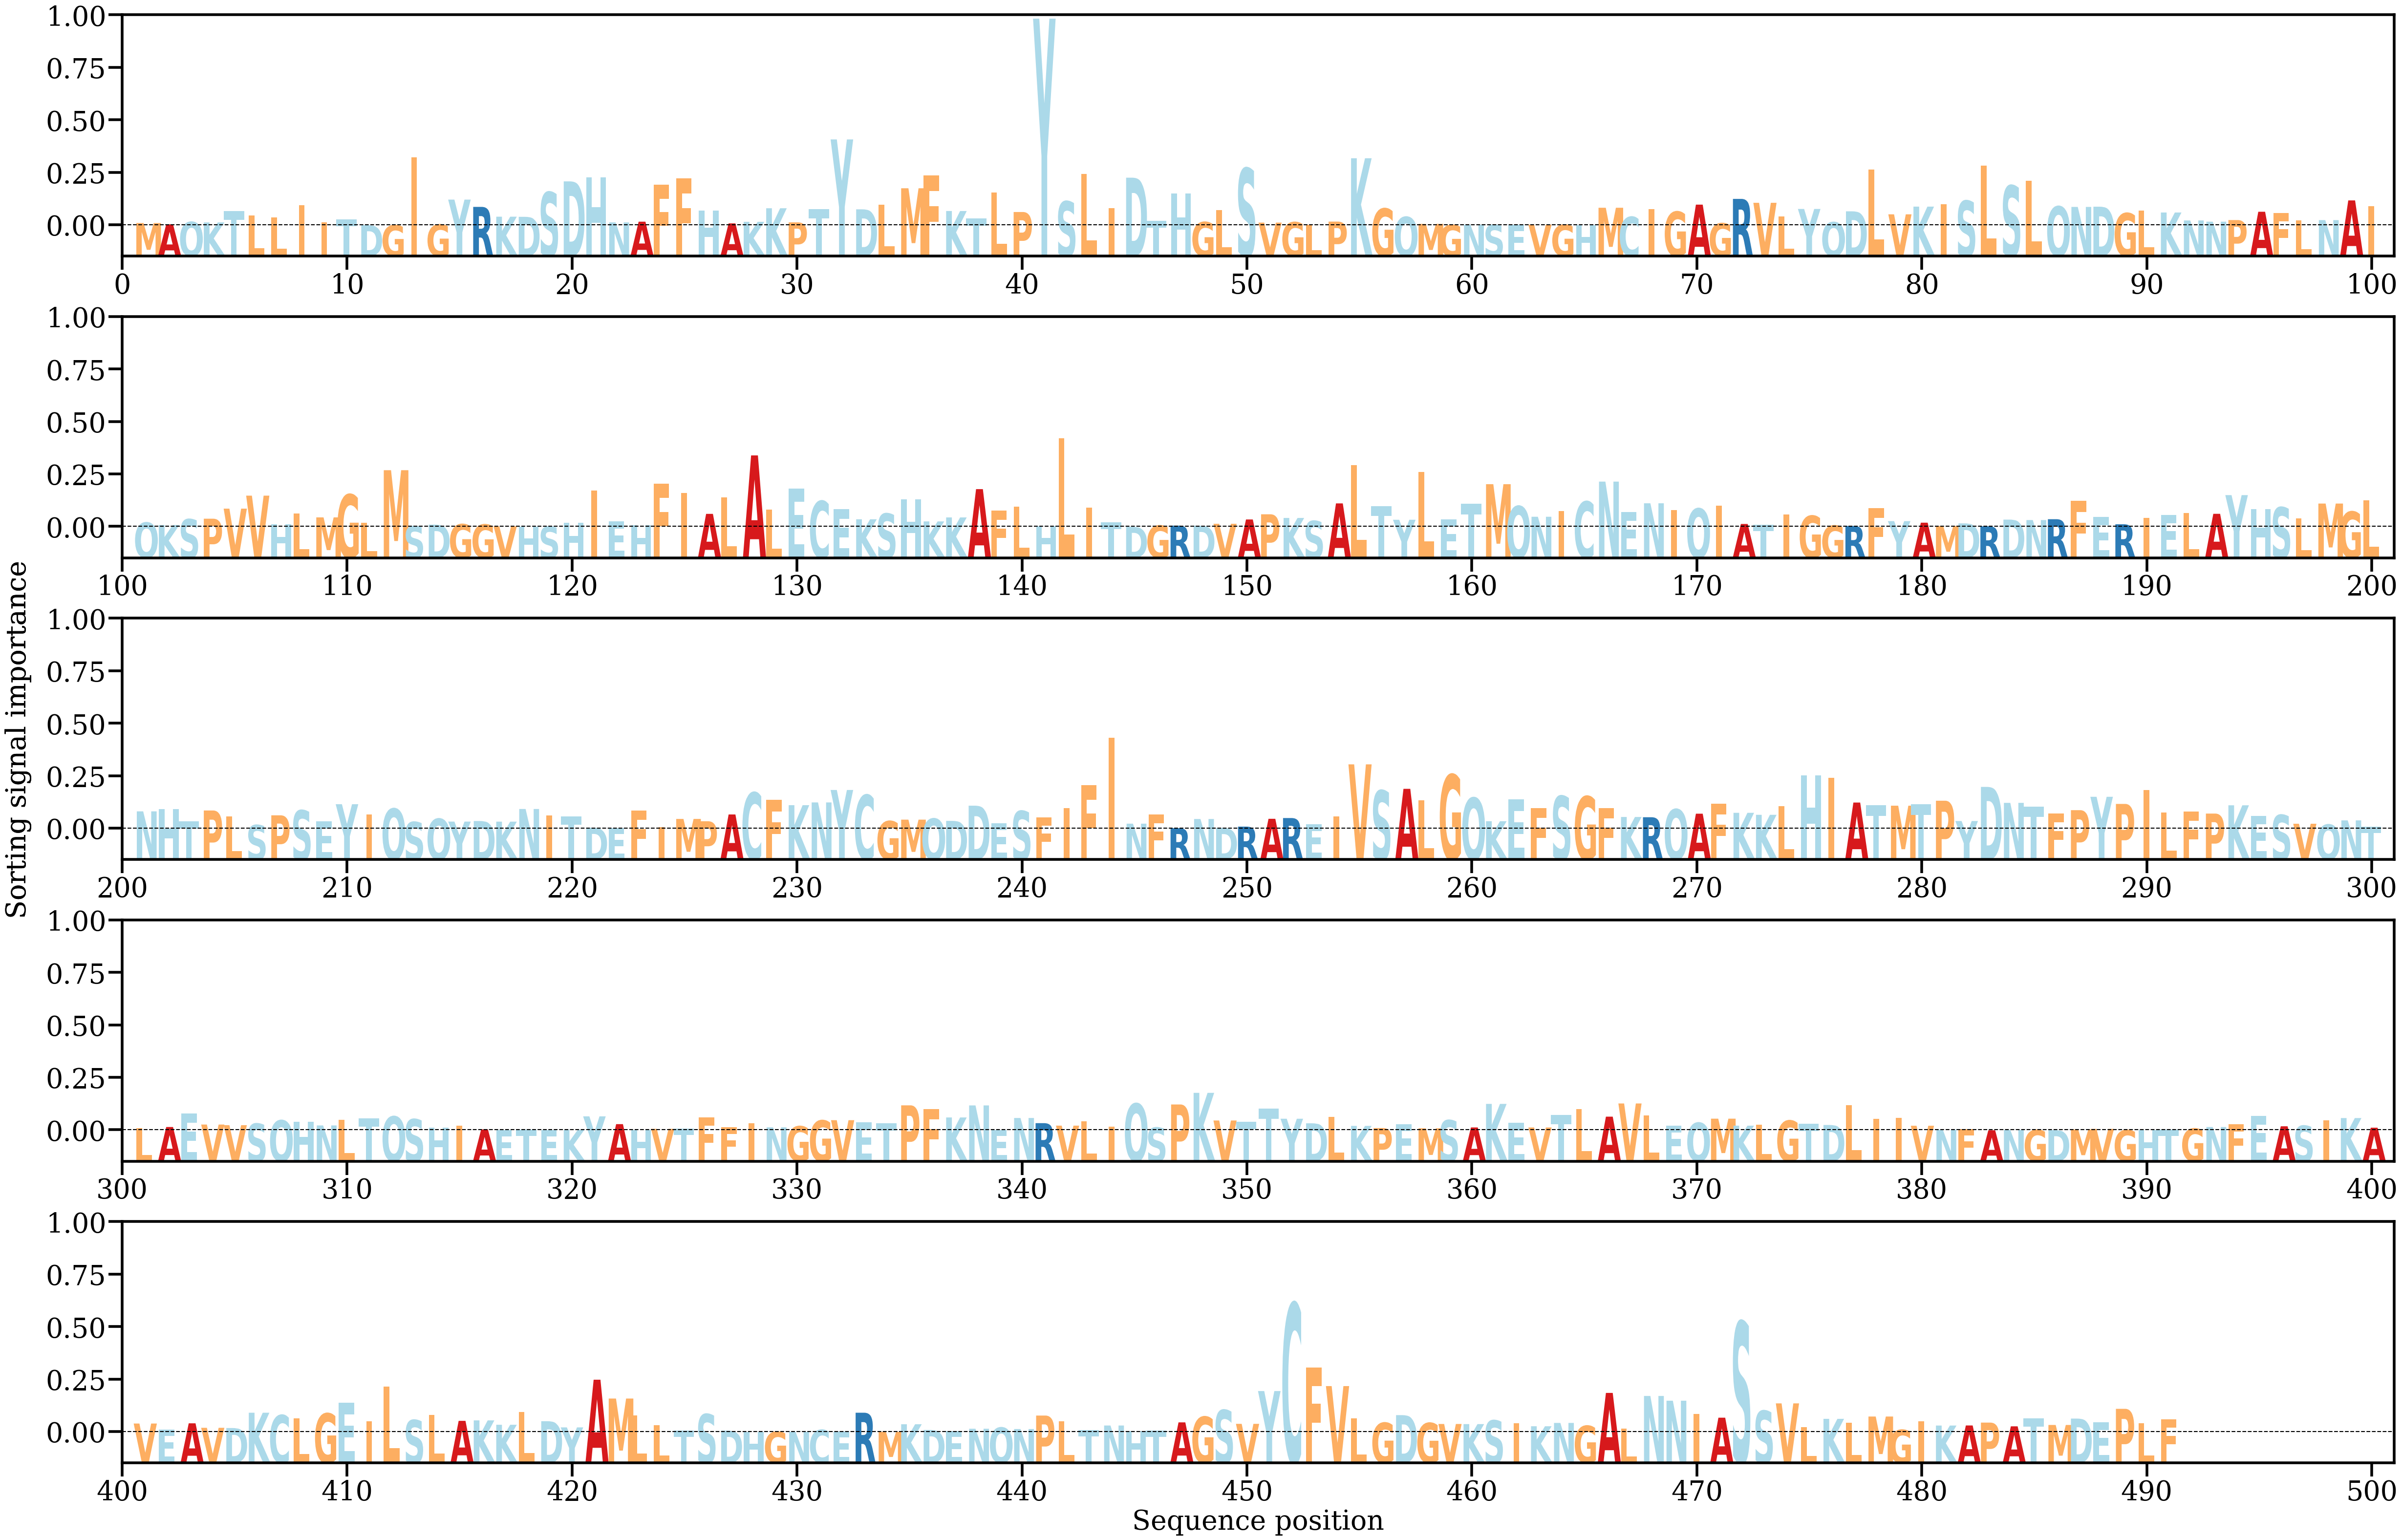

The data file committed next to this chart (first rows):
AA, Alpha
M, [0.00028624]
A, [0.00012472]
Q, [0.00042781]
K, [0.00036562]
T, [0.00184498]
L, [0.00129797]
L, [0.00103249]
I, [0.00259474]
I, [0.00041199]
T, [0.00078052]
D, [3.9572938e-06]
G, [4.462593e-06]
I, [0.00878126]
G, [9.031922e-05]
Y, [0.00332593]
R, [0.00237958]
K, [0.00110924]
D, [0.0010925]
S, [0.00429578]
D, [0.00569133]
H, [0.00621699]
N, [0.00037012]
A, [0.00046244]
F, [0.00526461]
F, [0.00610592]
H, [0.00191291]
A, [0.00024099]
K, [0.00044488]
K, [0.00220512]
P, [0.00037497]
T, [0.00207449]
Y, [0.01113223]
D, [0.00206623]
L, [0.00263568]
M, [0.00479729]
F, [0.00644877]
K, [0.0018449]
T, [0.00091207]
L, [0.0042246]
P, [0.00171584]
Y, [0.02680294]
S, [0.00309455]
L, [0.00662894]
I, [0.00221735]
D, [0.00617101]
T, [0.00058611]
H, [0.00409873]
G, [0.00041733]
L, [0.00199044]
S, [0.00738886]
V, [0.00034152]
G, [0.00039739]
L, [8.936957e-05]
P, [0.00047354]
K, [0.00868872]
G, [0.00216497]
Q, [0.00108163]
M, [0.00017263]
G, [3.2028223e-05]
N, [7.250372e-05]
... 431 more rows
